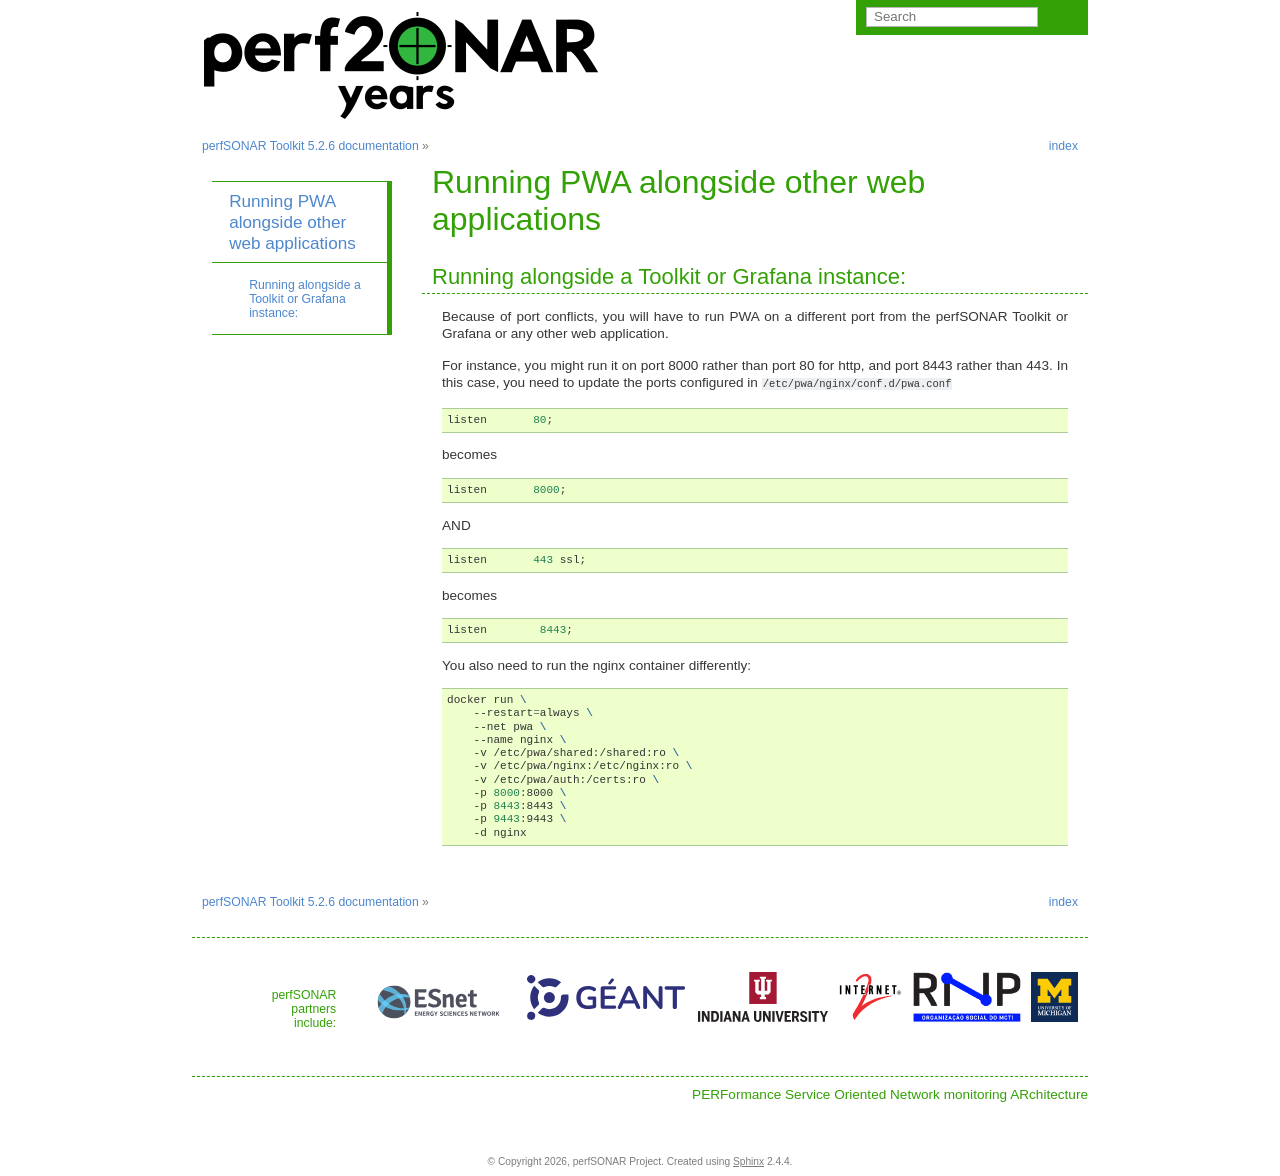

repository: perfsonar/docs · page: pwa_running_alongside.html · generator: sphinx


Running PWA alongside other web applications
============================================

Running alongside a Toolkit or Grafana instance:
------------------------------------------------

Because of port conflicts, you will have to run PWA on a different port from the perfSONAR Toolkit or Grafana or any other web application.

For instance, you might run it on port 8000 rather than port 80 for http, and port 8443 rather than 443. In this case, you need to update the ports configured in ``/etc/pwa/nginx/conf.d/pwa.conf``

.. code-block:: javascript

       listen       80;

becomes

.. code-block:: javascript

       listen       8000;

AND

.. code-block:: javascript

   listen       443 ssl;

becomes

.. code-block:: javascript

   listen        8443;

You also need to run the nginx container differently:

.. code-block:: bash

   docker run \
       --restart=always \
       --net pwa \
       --name nginx \
       -v /etc/pwa/shared:/shared:ro \
       -v /etc/pwa/nginx:/etc/nginx:ro \
       -v /etc/pwa/auth:/certs:ro \
       -p 8000:8000 \
       -p 8443:8443 \
       -p 9443:9443 \
       -d nginx
